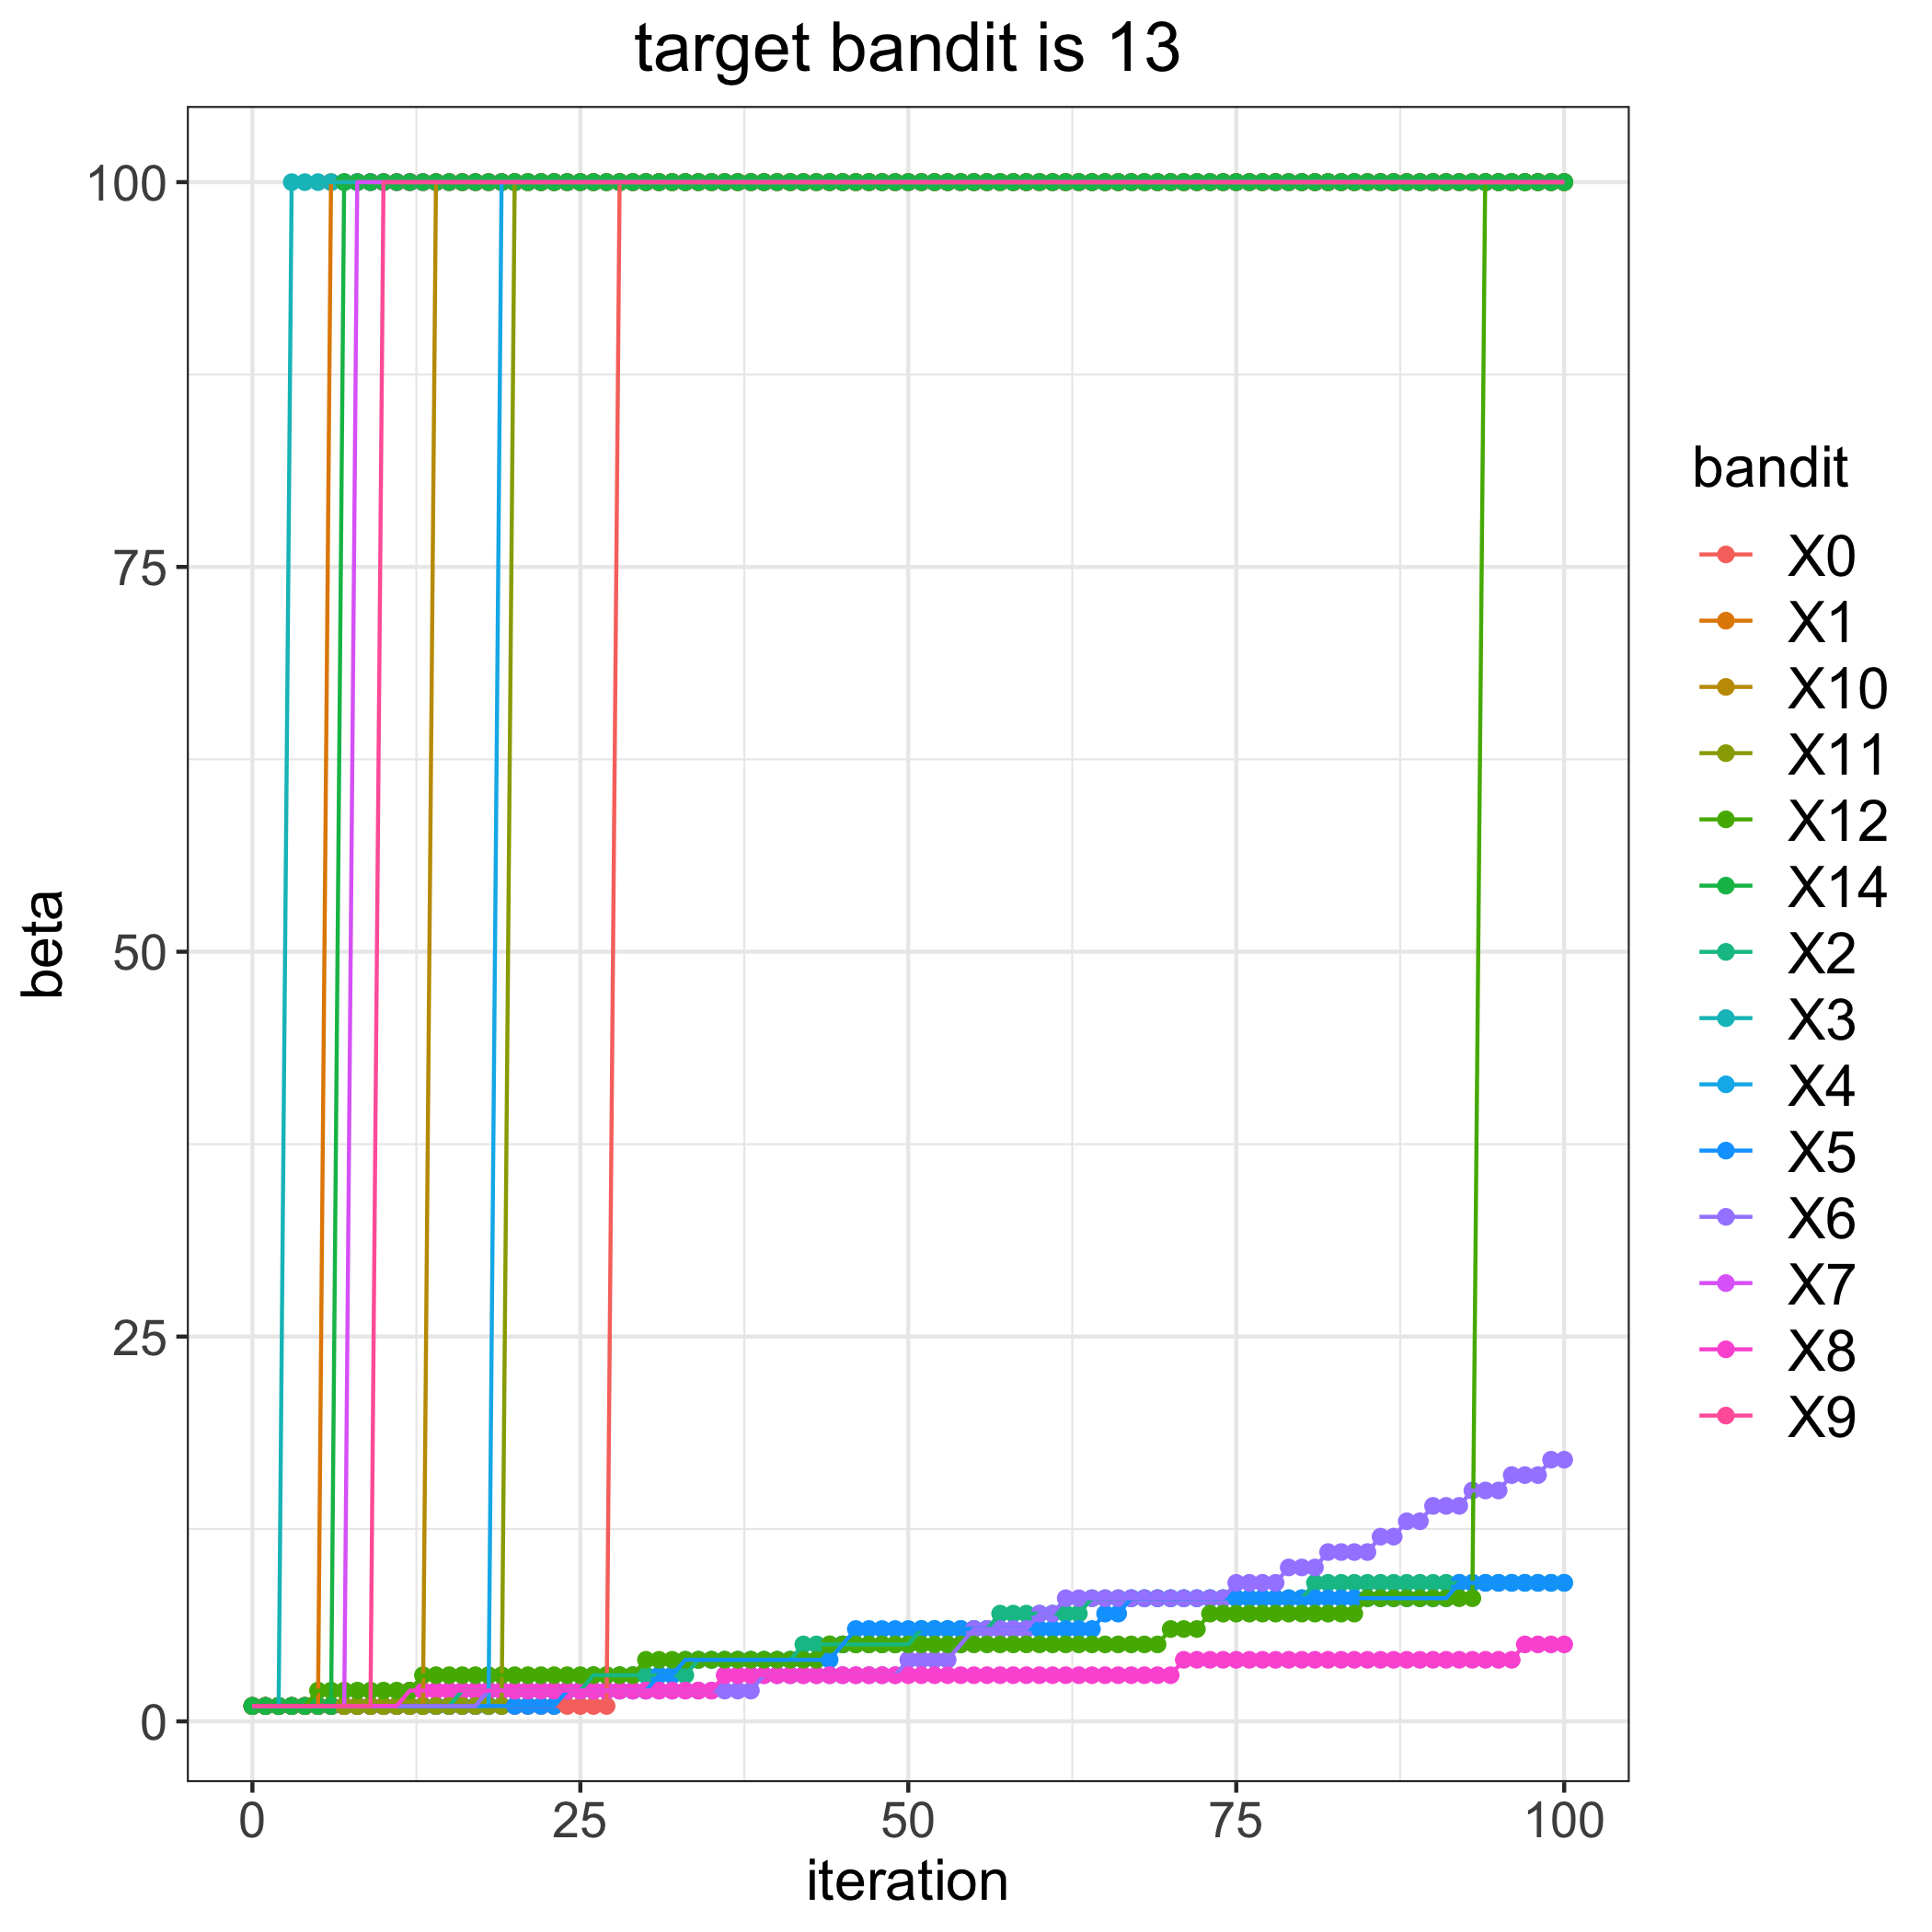

Data behind this chart, as committed beside it:
, 0, 1, 2, 3, 4, 5, 6, 7, 8, 9, 10, 11, 12, 14
0, 1, 1, 1, 1, 1, 1, 1, 1, 1, 1, 1, 1, 1, 1
1, 1, 1, 1, 1, 1, 1, 1, 1, 1, 1, 1, 1, 1, 1
2, 1, 1, 1, 1, 1, 1, 1, 1, 1, 1, 1, 1, 1, 1
3, 1, 1, 1, 100, 1, 1, 1, 1, 1, 1, 1, 1, 1, 1
4, 1, 1, 1, 100, 1, 1, 1, 1, 1, 1, 1, 1, 1, 1
5, 1, 1, 1, 100, 1, 1, 1, 1, 1, 1, 1, 1, 2, 1
6, 1, 100, 1, 100, 1, 1, 1, 1, 1, 1, 1, 1, 2, 1
7, 1, 100, 1, 100, 1, 1, 1, 1, 1, 1, 1, 1, 2, 100
8, 1, 100, 1, 100, 1, 1, 1, 100, 1, 1, 1, 1, 2, 100
9, 1, 100, 1, 100, 1, 1, 1, 100, 1, 1, 1, 1, 2, 100
10, 1, 100, 1, 100, 1, 1, 1, 100, 1, 100, 1, 1, 2, 100
11, 1, 100, 1, 100, 1, 1, 1, 100, 1, 100, 1, 1, 2, 100
12, 1, 100, 1, 100, 1, 1, 1, 100, 2, 100, 1, 1, 2, 100
13, 1, 100, 1, 100, 1, 1, 1, 100, 2, 100, 1, 1, 3, 100
14, 1, 100, 1, 100, 1, 1, 1, 100, 2, 100, 100, 1, 3, 100
15, 1, 100, 1, 100, 1, 1, 1, 100, 2, 100, 100, 1, 3, 100
16, 1, 100, 2, 100, 1, 1, 1, 100, 2, 100, 100, 1, 3, 100
17, 1, 100, 2, 100, 1, 1, 1, 100, 2, 100, 100, 1, 3, 100
18, 1, 100, 2, 100, 1, 1, 2, 100, 2, 100, 100, 1, 3, 100
19, 1, 100, 2, 100, 100, 1, 2, 100, 2, 100, 100, 1, 3, 100
20, 1, 100, 2, 100, 100, 1, 2, 100, 2, 100, 100, 100, 3, 100
21, 1, 100, 2, 100, 100, 1, 2, 100, 2, 100, 100, 100, 3, 100
22, 1, 100, 2, 100, 100, 1, 2, 100, 2, 100, 100, 100, 3, 100
23, 1, 100, 2, 100, 100, 1, 2, 100, 2, 100, 100, 100, 3, 100
24, 1, 100, 2, 100, 100, 2, 2, 100, 2, 100, 100, 100, 3, 100
25, 1, 100, 2, 100, 100, 2, 2, 100, 2, 100, 100, 100, 3, 100
26, 1, 100, 3, 100, 100, 2, 2, 100, 2, 100, 100, 100, 3, 100
27, 1, 100, 3, 100, 100, 2, 2, 100, 2, 100, 100, 100, 3, 100
28, 100, 100, 3, 100, 100, 2, 2, 100, 2, 100, 100, 100, 3, 100
29, 100, 100, 3, 100, 100, 2, 2, 100, 2, 100, 100, 100, 3, 100
30, 100, 100, 3, 100, 100, 2, 2, 100, 2, 100, 100, 100, 4, 100
31, 100, 100, 3, 100, 100, 3, 2, 100, 2, 100, 100, 100, 4, 100
32, 100, 100, 3, 100, 100, 3, 2, 100, 2, 100, 100, 100, 4, 100
33, 100, 100, 3, 100, 100, 4, 2, 100, 2, 100, 100, 100, 4, 100
34, 100, 100, 4, 100, 100, 4, 2, 100, 2, 100, 100, 100, 4, 100
35, 100, 100, 4, 100, 100, 4, 2, 100, 2, 100, 100, 100, 4, 100
36, 100, 100, 4, 100, 100, 4, 2, 100, 3, 100, 100, 100, 4, 100
37, 100, 100, 4, 100, 100, 4, 2, 100, 3, 100, 100, 100, 4, 100
38, 100, 100, 4, 100, 100, 4, 2, 100, 3, 100, 100, 100, 4, 100
39, 100, 100, 4, 100, 100, 4, 3, 100, 3, 100, 100, 100, 4, 100
40, 100, 100, 4, 100, 100, 4, 3, 100, 3, 100, 100, 100, 4, 100
41, 100, 100, 4, 100, 100, 4, 3, 100, 3, 100, 100, 100, 4, 100
42, 100, 100, 5, 100, 100, 4, 3, 100, 3, 100, 100, 100, 4, 100
43, 100, 100, 5, 100, 100, 4, 3, 100, 3, 100, 100, 100, 4, 100
44, 100, 100, 5, 100, 100, 4, 3, 100, 3, 100, 100, 100, 5, 100
45, 100, 100, 5, 100, 100, 5, 3, 100, 3, 100, 100, 100, 5, 100
46, 100, 100, 5, 100, 100, 6, 3, 100, 3, 100, 100, 100, 5, 100
47, 100, 100, 5, 100, 100, 6, 3, 100, 3, 100, 100, 100, 5, 100
48, 100, 100, 5, 100, 100, 6, 3, 100, 3, 100, 100, 100, 5, 100
49, 100, 100, 5, 100, 100, 6, 3, 100, 3, 100, 100, 100, 5, 100
50, 100, 100, 5, 100, 100, 6, 4, 100, 3, 100, 100, 100, 5, 100
51, 100, 100, 6, 100, 100, 6, 4, 100, 3, 100, 100, 100, 5, 100
52, 100, 100, 6, 100, 100, 6, 4, 100, 3, 100, 100, 100, 5, 100
53, 100, 100, 6, 100, 100, 6, 4, 100, 3, 100, 100, 100, 5, 100
54, 100, 100, 6, 100, 100, 6, 5, 100, 3, 100, 100, 100, 5, 100
55, 100, 100, 6, 100, 100, 6, 6, 100, 3, 100, 100, 100, 5, 100
56, 100, 100, 6, 100, 100, 6, 6, 100, 3, 100, 100, 100, 5, 100
57, 100, 100, 7, 100, 100, 6, 6, 100, 3, 100, 100, 100, 5, 100
58, 100, 100, 7, 100, 100, 6, 6, 100, 3, 100, 100, 100, 5, 100
59, 100, 100, 7, 100, 100, 6, 6, 100, 3, 100, 100, 100, 5, 100
... 41 more rows
